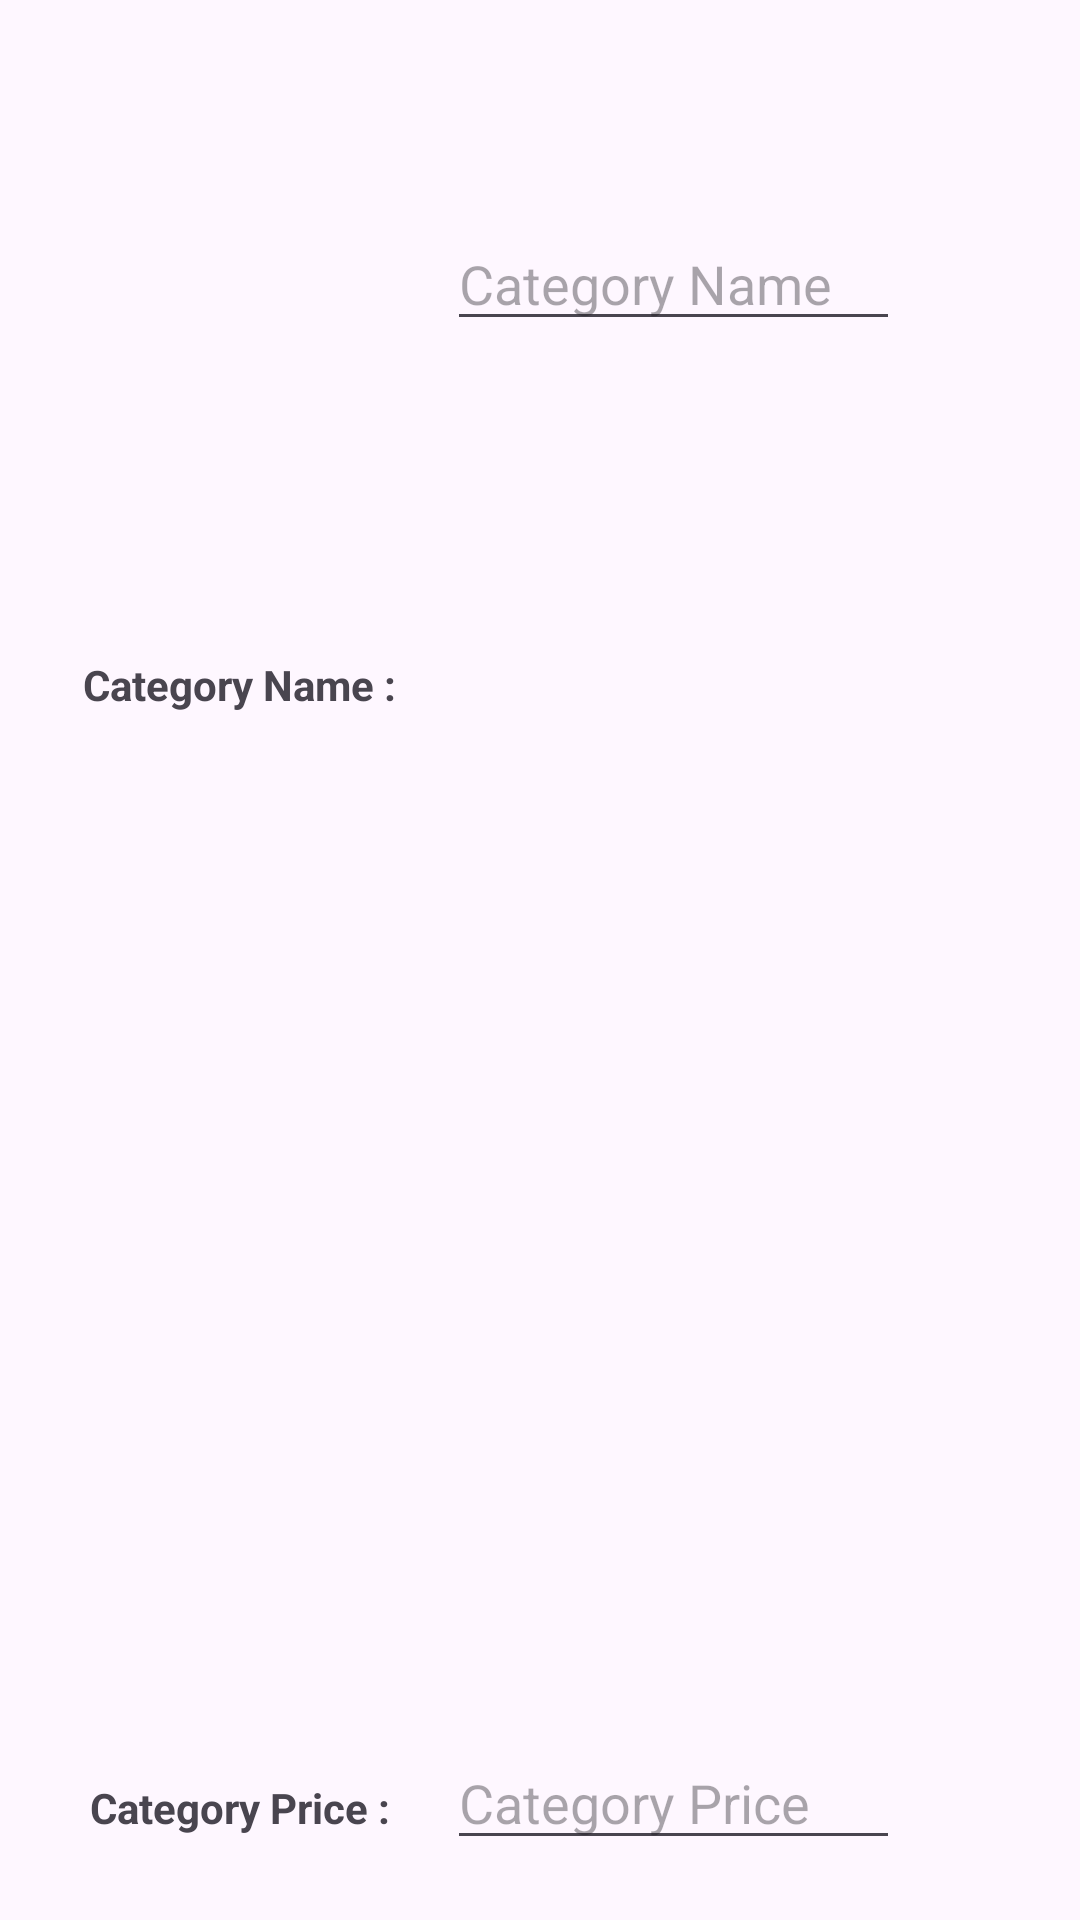

Write the Android layout XML for this screen, with the resource values it uses.
<!-- AndroidManifest.xml: application theme Theme.CupcakeCorner -->
<!-- res/layout/dialog_update_category.xml -->
<?xml version="1.0" encoding="utf-8"?>
<androidx.constraintlayout.widget.ConstraintLayout xmlns:android="http://schemas.android.com/apk/res/android"
    xmlns:app="http://schemas.android.com/apk/res-auto"
    xmlns:tools="http://schemas.android.com/tools"
    android:layout_width="match_parent"
    android:layout_height="wrap_content"
    android:padding="16dp"
    tools:layout_editor_absoluteX="22dp"
    tools:layout_editor_absoluteY="2dp">


    <TextView
        android:id="@+id/lbl_category_price"
        android:layout_width="wrap_content"
        android:layout_height="wrap_content"
        android:layout_marginBottom="12dp"
        android:text="Category Price : "
        android:textStyle="bold"
        app:layout_constraintBottom_toBottomOf="parent"
        app:layout_constraintEnd_toStartOf="@+id/edit_dialog_category_price"
        app:layout_constraintHorizontal_bias="0.474"
        app:layout_constraintStart_toStartOf="parent" />

    <TextView
        android:id="@+id/lbl_category_name"
        android:layout_width="wrap_content"
        android:layout_height="wrap_content"
        android:text="Category Name : "
        android:textStyle="bold"
        app:layout_constraintBottom_toTopOf="@+id/lbl_category_price"
        app:layout_constraintEnd_toStartOf="@+id/edit_dialog_category_name"
        app:layout_constraintHorizontal_bias="0.464"
        app:layout_constraintStart_toStartOf="parent"
        app:layout_constraintTop_toTopOf="parent"
        app:layout_constraintVertical_bias="0.363" />

    <EditText
        android:id="@+id/edit_dialog_category_name"
        android:layout_width="151dp"
        android:layout_height="wrap_content"
        android:layout_marginEnd="44dp"
        android:hint="Category Name"
        app:layout_constraintBottom_toTopOf="@+id/edit_dialog_category_price"
        app:layout_constraintEnd_toEndOf="parent"
        app:layout_constraintTop_toTopOf="parent"
        app:layout_constraintVertical_bias="0.108" />

    <EditText
        android:id="@+id/edit_dialog_category_price"
        android:layout_width="151dp"
        android:layout_height="wrap_content"
        android:layout_marginEnd="44dp"
        android:layout_marginBottom="4dp"
        android:hint="Category Price"
        android:inputType="number"
        app:layout_constraintBottom_toBottomOf="parent"
        app:layout_constraintEnd_toEndOf="parent" />
</androidx.constraintlayout.widget.ConstraintLayout>
<!-- resources referenced by this layout -->
<resources>
  <style name="Theme.CupcakeCorner" parent="Base.Theme.CupcakeCorner" />
  <style name="Base.Theme.CupcakeCorner" parent="Theme.Material3.DayNight.NoActionBar">
          
          
      </style>
</resources>
